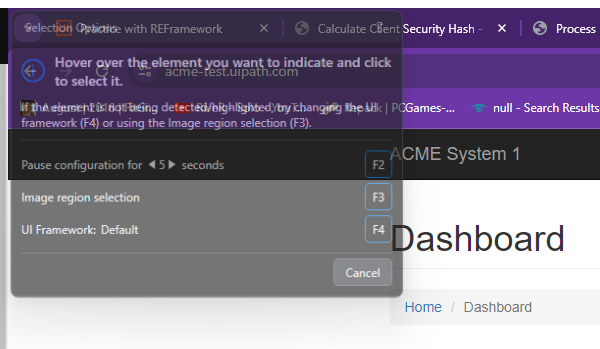
Task: Robotic Enterprise Framework
Workflow: System1_Naviagte_to_Dashboard

Step 1: Attach Browser 'chrome.exe ACME' in window 'ACME System 1*' (chrome.exe)

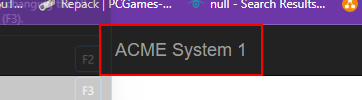
Step 2: click on the link 'ACME System 1'

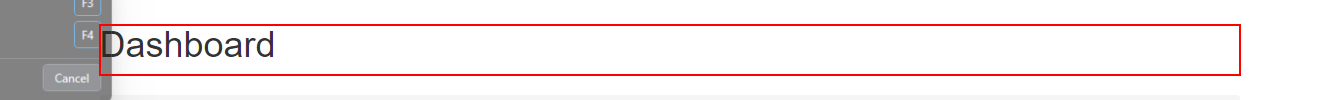
Step 3: find the heading 'Dashboard' in window 'ACME System 1 - Dashboard' (chrome.exe)
